Labelled photos from "dataset", an image-classification folder in AicoSchreurs/street-type-classification-yolov8. The possible labels are: fietsstraat, rural road, snelweg.

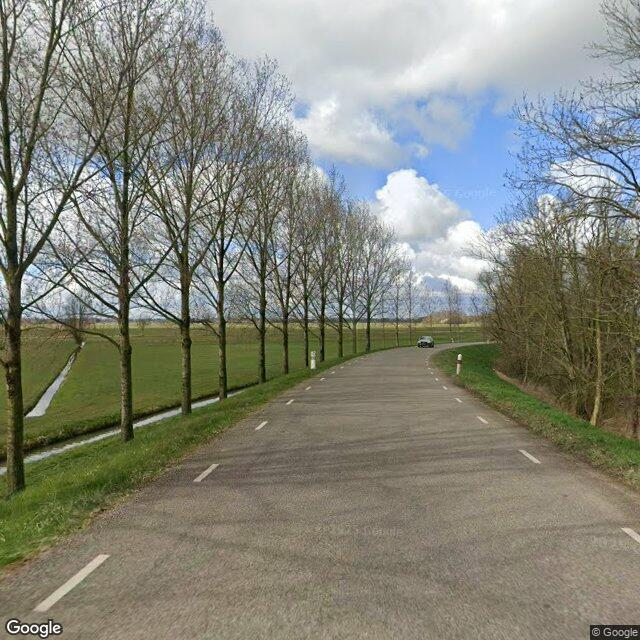
Label: rural road

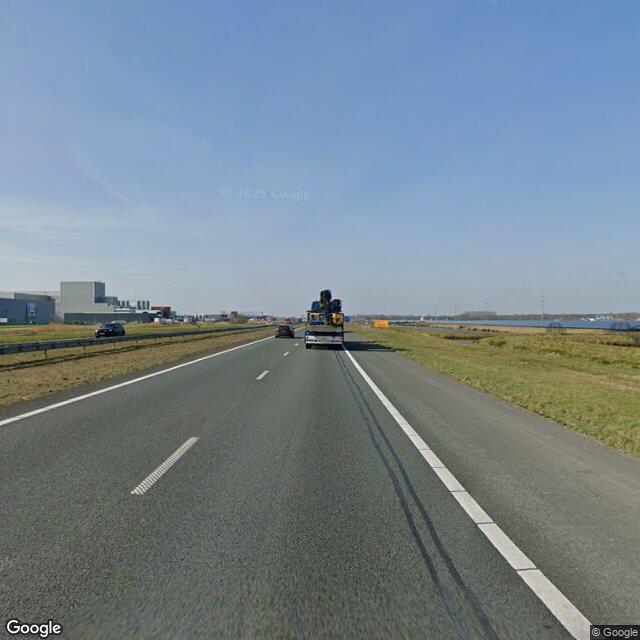
Label: snelweg

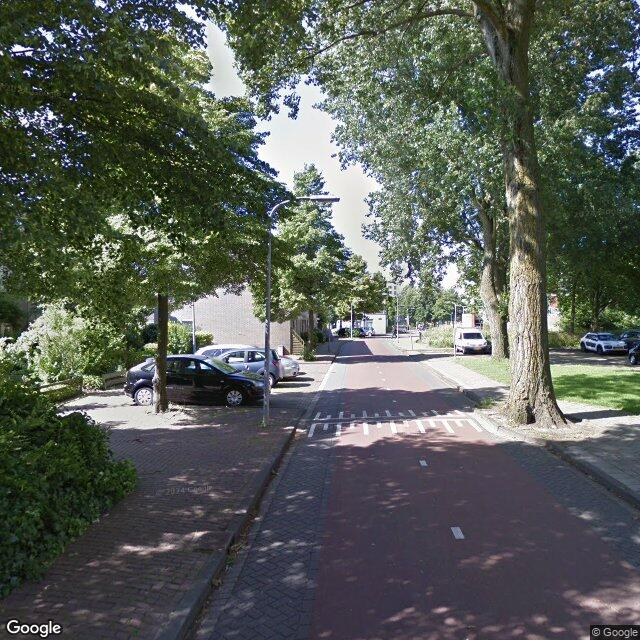
Label: fietsstraat

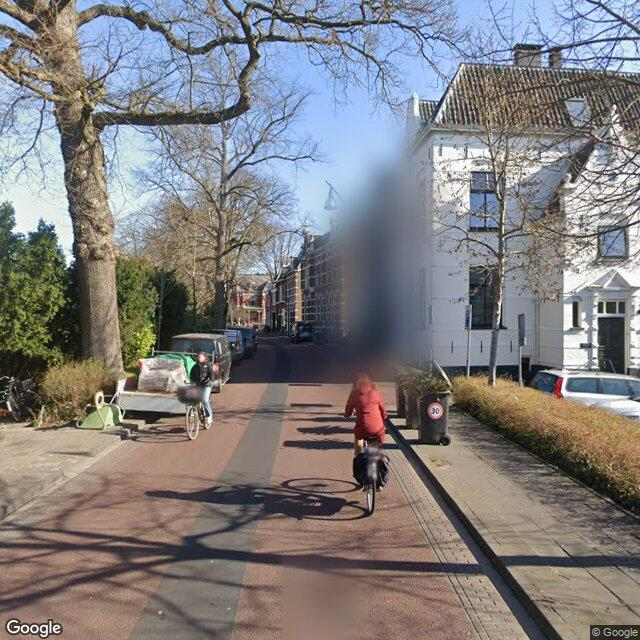
Label: fietsstraat

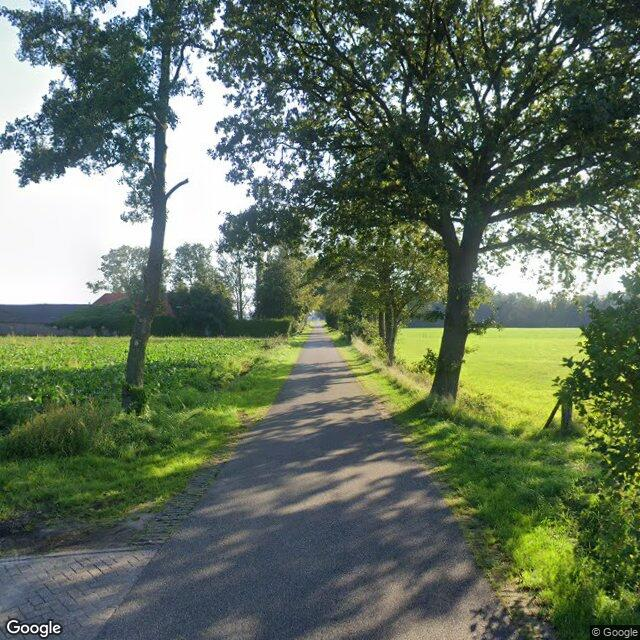
Label: rural road

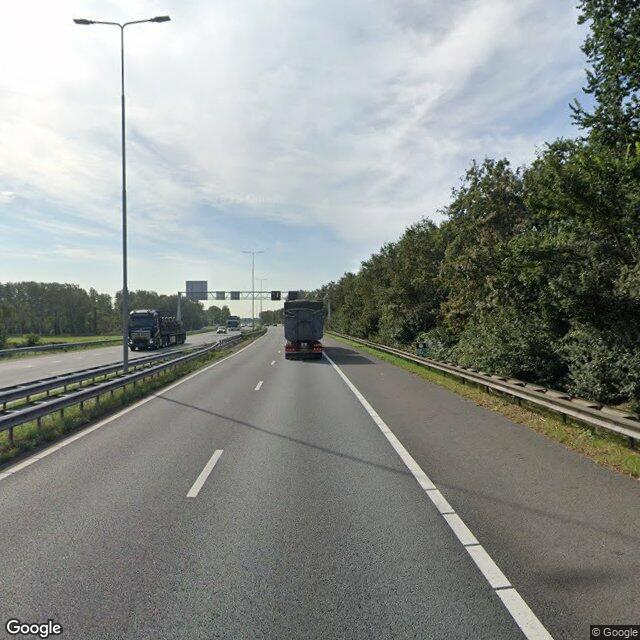
Label: snelweg
